Photos from the image-classification dataset "Machine_Learning" in the GitHub repository imurbi/Machine_Learning. Its 2 classes are: helipad, no helipad.

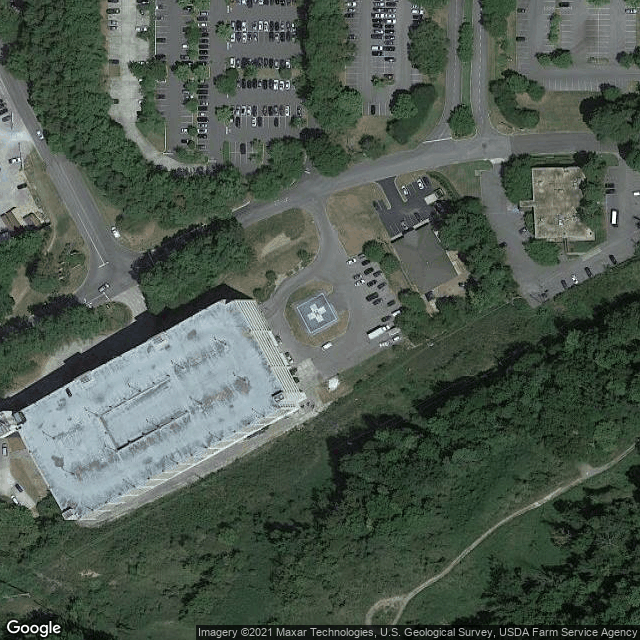
Label: helipad

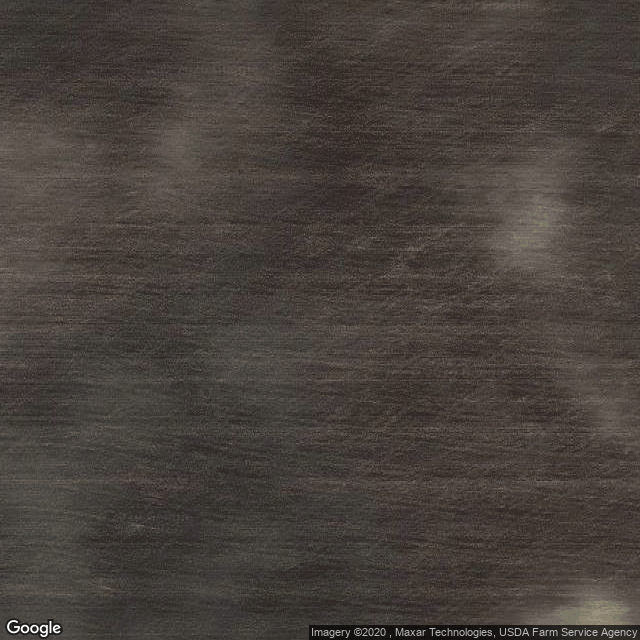
Label: no helipad

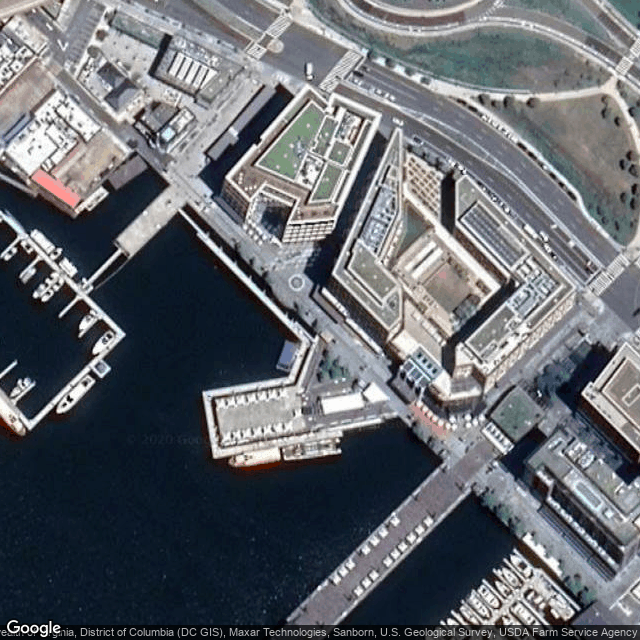
Label: no helipad

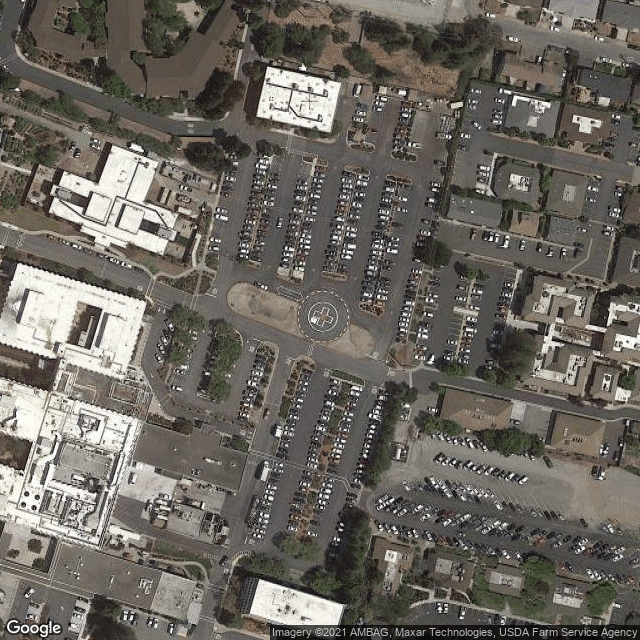
Label: helipad

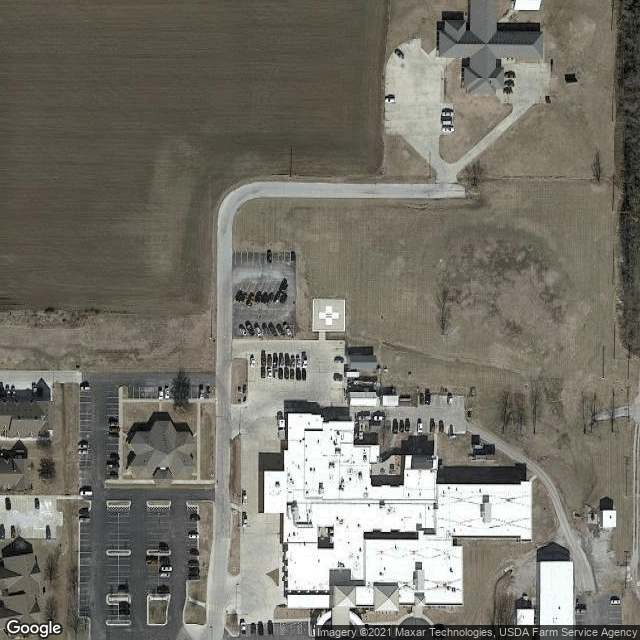
Label: helipad

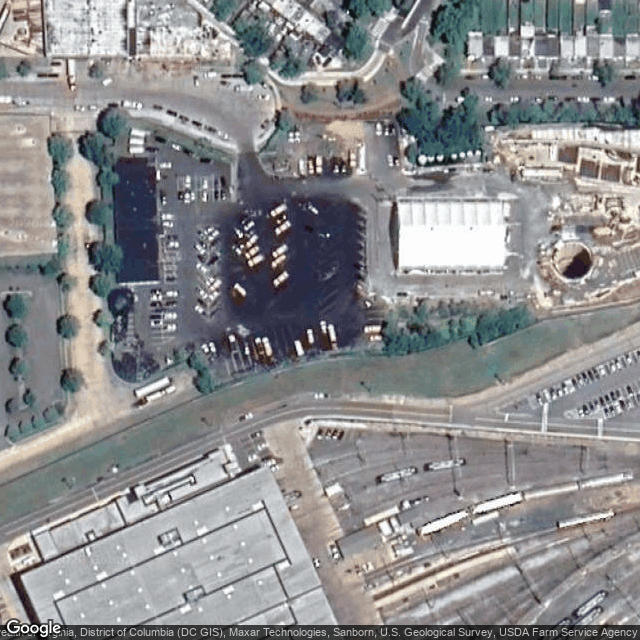
Label: no helipad
